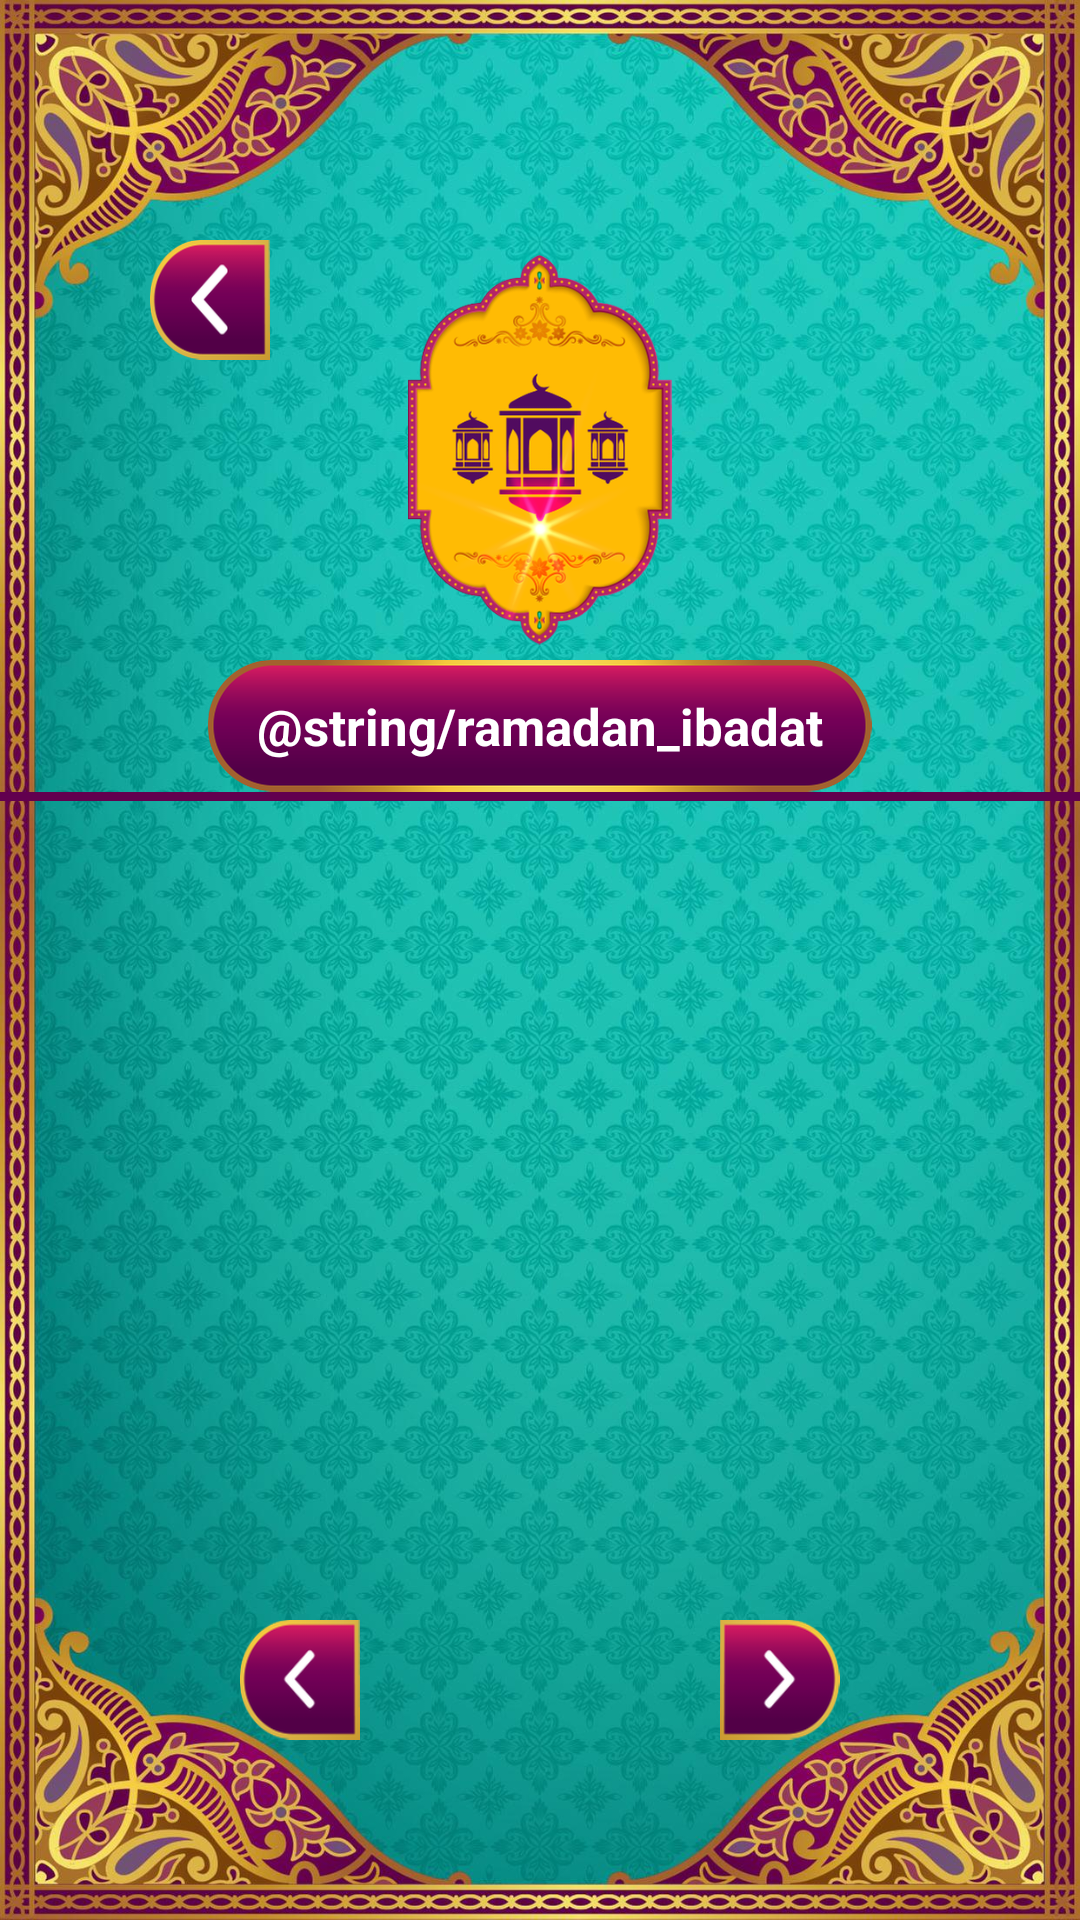

Here is an Android app screen rendered from its layout file. Give the layout XML and the strings, colors and styles it references.
<!-- AndroidManifest.xml: application theme AppTheme -->
<!-- res/layout/activity_ramadan.xml -->
<?xml version="1.0" encoding="utf-8"?>
<RelativeLayout xmlns:android="http://schemas.android.com/apk/res/android"
    xmlns:app="http://schemas.android.com/apk/res-auto"
    xmlns:tools="http://schemas.android.com/tools"
    android:layout_width="match_parent"
    android:layout_height="match_parent"
    android:background="@drawable/bg_img"
    tools:context=".Activity.RamadanActivity">

    <Button
        android:id="@+id/ramadan_back_btn"
        android:layout_width="40dp"
        android:layout_height="40dp"
        android:layout_alignParentStart="true"
        android:layout_alignParentTop="true"
        android:layout_marginStart="50dp"
        android:layout_marginTop="80dp"
        android:background="@drawable/back_btn" />

    <ImageView
        android:id="@+id/dailyImageView"
        android:layout_width="100dp"
        android:layout_height="130dp"
        android:layout_centerHorizontal="true"
        android:layout_marginTop="85dp"
        android:src="@drawable/ramadan_ibadat_btn" />

    <TextView
        android:id="@+id/text"
        android:layout_width="wrap_content"
        android:layout_height="wrap_content"
        android:layout_below="@+id/dailyImageView"
        android:layout_centerHorizontal="true"
        android:layout_marginTop="5dp"
        android:background="@drawable/title_bg"
        android:gravity="center"
        android:text="@string/ramadan_ibadat"
        android:textColor="@color/white"
        android:textSize="17sp"
        android:textStyle="bold" />

    <View
        android:id="@+id/divider"
        android:layout_width="match_parent"
        android:layout_height="3dp"
        android:layout_below="@+id/text"
        android:background="@color/header_color" />

    <ListView
        android:id="@+id/ramadan_dua_list_view"
        android:layout_width="match_parent"
        android:layout_height="match_parent"
        android:layout_below="@id/divider"
        android:layout_centerHorizontal="true"
        android:layout_marginLeft="50dp"
        android:layout_marginTop="20dp"
        android:layout_marginRight="50dp"
        android:layout_marginBottom="10dp"
        android:divider="@null"
        android:dividerHeight="10dp"
        android:layout_above="@+id/ramadan_next_btn"/>

    <Button
        android:id="@+id/ramadan_next_btn"
        android:layout_width="40dp"
        android:layout_height="40dp"
        android:layout_alignParentEnd="true"
        android:layout_marginEnd="80dp"
        android:background="@drawable/next_page_btn"
        android:layout_alignParentBottom="true"
        android:layout_marginBottom="60dp"/>

    <Button
        android:id="@+id/ramadan_prev_btn"
        android:layout_width="40dp"
        android:layout_height="40dp"
        android:layout_alignParentStart="true"
        android:layout_marginStart="80dp"
        android:background="@drawable/prv_page_btn"
        android:layout_alignParentBottom="true"
        android:layout_marginBottom="60dp"/>

</RelativeLayout>
<!-- resources referenced by this layout -->
<resources>
  <color name="header_color">#62004f</color>
  <color name="white">#FFFFFF</color>
  <!-- drawable back_btn: png bitmap (drawable-hdpi, 5394 bytes) -->
  <!-- drawable bg_img: jpg bitmap (drawable-hdpi, 132003 bytes) -->
  <!-- drawable next_page_btn: png bitmap (drawable-hdpi, 4090 bytes) -->
  <!-- drawable prv_page_btn: png bitmap (drawable-hdpi, 4061 bytes) -->
  <!-- drawable ramadan_ibadat_btn: png bitmap (drawable-hdpi, 50719 bytes) -->
  <!-- drawable title_bg: png bitmap (drawable-hdpi, 9588 bytes) -->
  <style name="AppTheme" parent="Theme.AppCompat.Light.NoActionBar">
          
          <item name="colorPrimary">@color/colorPrimary</item>
          <item name="colorPrimaryDark">@color/header_color</item>
          <item name="colorAccent">@color/colorAccent</item>
      </style>
  <color name="colorPrimary">#3F51B5</color>
  <color name="colorAccent">#FF4081</color>
</resources>
